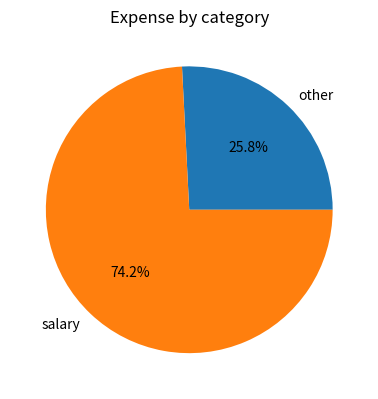

Here is the Python script that generated this plot:
import pandas as pd
import matplotlib.pyplot as plt

data = pd.DataFrame({
    'date': pd.date_range('2025-01-01', periods=8, freq='D'),
    'income':[200,0,150,0,300,0,100,250],
    'expense':[50,20,60,10,40,30,20,80],
    'category':['salary','other','salary','other','salary','other','other','salary']
})
print(data)

data['net'] = data['income'] - data['expense']
print(data[['date','income','expense','net']])

# Totals
print('\nTotal income', data['income'].sum())
print('Total expense', data['expense'].sum())

plt.figure()
plt.plot(data['date'], data['net'], marker='o')
plt.title('Net over time')
plt.xticks(rotation=45)
plt.tight_layout()
plt.show()

cat = data.groupby('category')['expense'].sum()
cat.plot.pie(title='Expense by category', autopct='%1.1f%%')
plt.ylabel('')
plt.show()